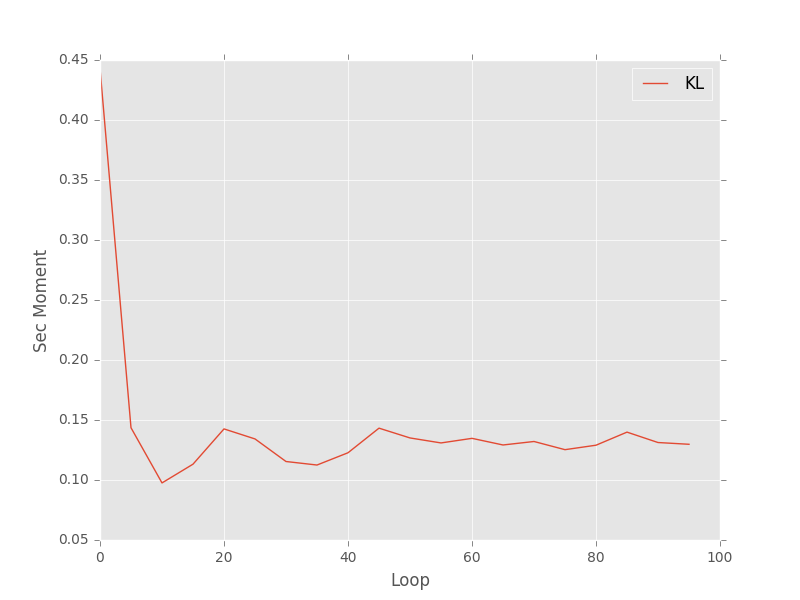

The table this chart was drawn from, first rows:
, ./Results/simulation/var-Gau
0, tensor(0.4431, device='cuda:2')
1, tensor(0.1435, device='cuda:2')
2, tensor(0.0976, device='cuda:2')
3, tensor(0.1132, device='cuda:2')
4, tensor(0.1426, device='cuda:2')
5, tensor(0.1342, device='cuda:2')
6, tensor(0.1154, device='cuda:2')
7, tensor(0.1125, device='cuda:2')
8, tensor(0.1227, device='cuda:2')
9, tensor(0.1432, device='cuda:2')
10, tensor(0.1350, device='cuda:2')
11, tensor(0.1309, device='cuda:2')
12, tensor(0.1347, device='cuda:2')
13, tensor(0.1292, device='cuda:2')
14, tensor(0.1321, device='cuda:2')
15, tensor(0.1253, device='cuda:2')
16, tensor(0.1290, device='cuda:2')
17, tensor(0.1399, device='cuda:2')
18, tensor(0.1312, device='cuda:2')
19, tensor(0.1298, device='cuda:2')
